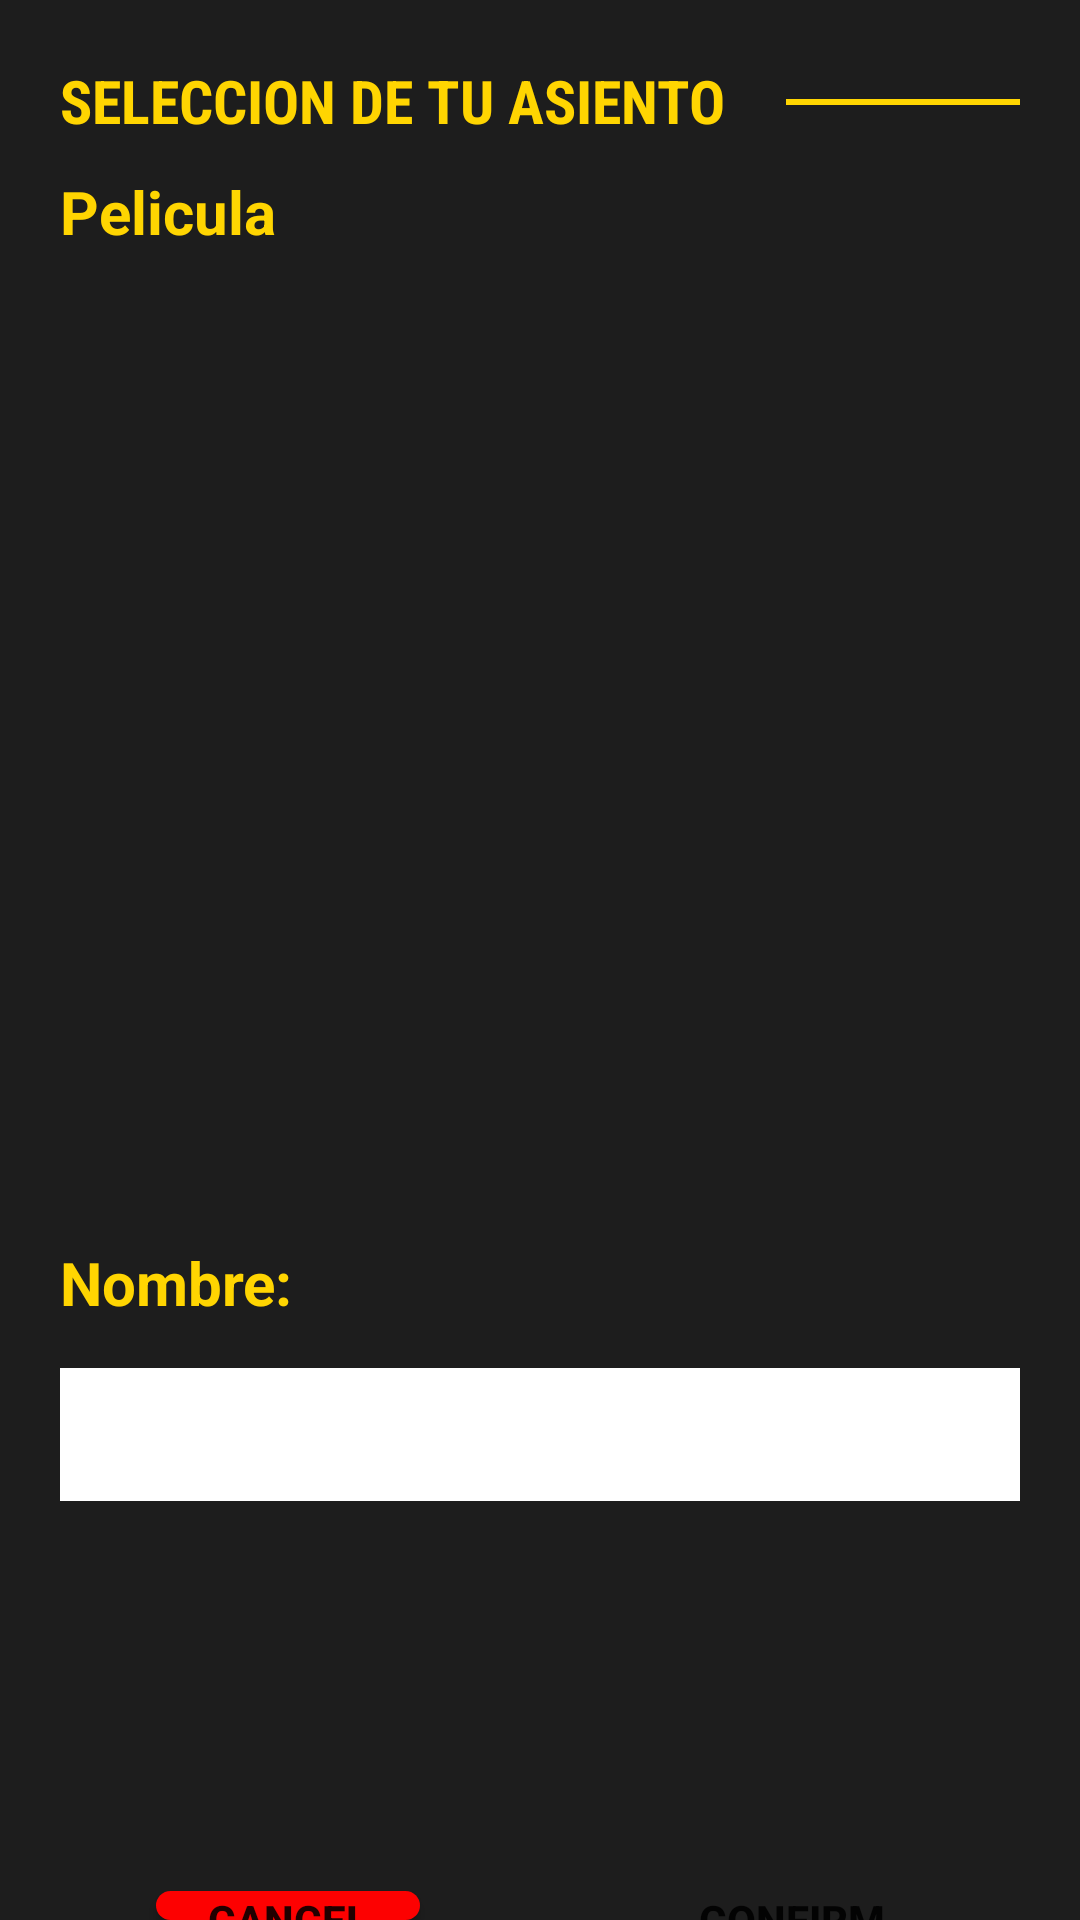

The Android layout XML behind this screen, and the referenced resources:
<!-- AndroidManifest.xml: application theme Base.Theme.PopcornFactory -->
<!-- res/layout/activity_selection_client.xml -->
<?xml version="1.0" encoding="utf-8"?>
<LinearLayout xmlns:android="http://schemas.android.com/apk/res/android"
    xmlns:app="http://schemas.android.com/apk/res-auto"
    xmlns:tools="http://schemas.android.com/tools"
    android:id="@+id/main"
    android:orientation="vertical"
    android:background="@color/almostblack"
    android:layout_width="match_parent"
    android:layout_height="match_parent"
    tools:context=".SelectionClient">

    <LinearLayout
        android:layout_width="wrap_content"
        android:layout_height="wrap_content">

        <TextView
            android:layout_width="wrap_content"
            android:layout_height="wrap_content"
            android:textColor="@color/mustard"
            android:text="Seleccion de tu asiento"
            android:textAllCaps="true"
            android:fontFamily="sans-serif-condensed"
            android:textStyle="bold"
            android:layout_marginLeft="20dp"
            android:id="@+id/titleSeats"
            android:layout_marginTop="20dp"
            android:textSize="20sp"
            />

        <View
            android:layout_width="match_parent"
            android:layout_height="2dp"
            android:background="@color/mustard"
            android:layout_marginHorizontal="20dp"
            android:layout_marginTop="33dp"
            />

    </LinearLayout>

    <TextView
        android:id="@+id/name_movie"
        android:layout_width="wrap_content"
        android:layout_height="wrap_content"
        android:text="Pelicula"
        android:layout_marginTop="10dp"
        android:layout_marginHorizontal="20dp"
        android:textSize="20dp"
        android:textStyle="bold"
        android:textColor="@color/mustard"
        />

    <ImageView
        android:layout_marginTop="10dp"
        android:id="@+id/imagen"
        android:layout_width="match_parent"
        android:layout_height="300dp"
        android:layout_marginHorizontal="20dp"
        />

    <TextView
        android:layout_width="match_parent"
        android:layout_height="wrap_content"
        android:text="Nombre:"
        android:textColor="@color/mustard"
        android:textAlignment="textStart"
        android:textSize="20sp"
        android:textStyle="bold"
        android:layout_marginHorizontal="20dp"
        android:layout_marginTop="20dp"
        />

    <EditText
        android:id="@+id/name_client"
        android:layout_width="match_parent"
        android:layout_height="wrap_content"
        android:layout_marginHorizontal="20dp"
        android:layout_marginTop="15dp"
        android:background="@color/white"
        android:padding="10dp"
        />

    <RadioButton
        android:id="@+id/seat_client"
        android:layout_marginTop="40dp"
        android:layout_width="@dimen/radioButton"
        android:layout_height="@dimen/radioButton"
        android:layout_gravity="center"
        android:textAlignment="center"
        android:textColor="@color/black"
        android:button="@android:color/transparent"
        android:background="@drawable/radio_selected"
        android:textSize="@dimen/rdText"
        android:textStyle="bold"
        />

    <LinearLayout
        android:layout_width="wrap_content"
        android:layout_height="wrap_content"
        android:orientation="horizontal"
        android:layout_gravity="center"
        android:layout_marginTop="30dp"
        >

        <Button
            android:id="@+id/button_cancel"
            android:layout_width="wrap_content"
            android:layout_height="wrap_content"
            android:text="Cancel"
            android:textStyle="bold"
            android:layout_marginHorizontal="40dp"
            android:background="@drawable/cancel_button"/>

        <Button
            android:id="@+id/button_confirm"
            android:layout_width="wrap_content"
            android:layout_height="wrap_content"
            android:textStyle="bold"
            android:text="Confirm"
            android:layout_marginHorizontal="40dp"
            android:background="@drawable/round_button"
            />

    </LinearLayout>

</LinearLayout>
<!-- resources referenced by this layout -->
<resources>
  <color name="almostblack">#1D1D1D</color>
  <color name="black">#FF000000</color>
  <color name="mustard">#FFD501</color>
  <color name="white">#FFFFFFFF</color>
  <dimen name="radioButton">60dp</dimen>
  <dimen name="rdText">20sp</dimen>
  <!-- drawable cancel_button (drawable) -->
  <?xml version="1.0" encoding="utf-8"?>
  <selector xmlns:android="http://schemas.android.com/apk/res/android">
  
      <item>
          <shape android:shape="rectangle">
              <solid android:color="@color/red"/>
              <corners android:radius="40dp"/>
          </shape>
      </item>
  
  </selector>
  <style name="Base.Theme.PopcornFactory" parent="Theme.AppCompat.DayNight.NoActionBar">
          
          <item name="colorPrimary">@color/almostblack</item>
          <item name="colorPrimaryVariant">@color/almostblack</item>
          <item name="colorOnPrimary">@color/babygray</item>
  
          <item name="colorSecondary">@color/mustard</item>
          <item name="colorSecondaryVariant">@color/babymustard</item>
          <item name="colorOnSecondary">@color/black</item>
          
  
          <item name="android:statusBarColor" tools:targetApi="l">?attr/colorPrimaryVariant</item>
  
      </style>
  <color name="red">#FD0101</color>
  <color name="babygray">#C5C5C5</color>
  <color name="babymustard">#FFE252</color>
</resources>
